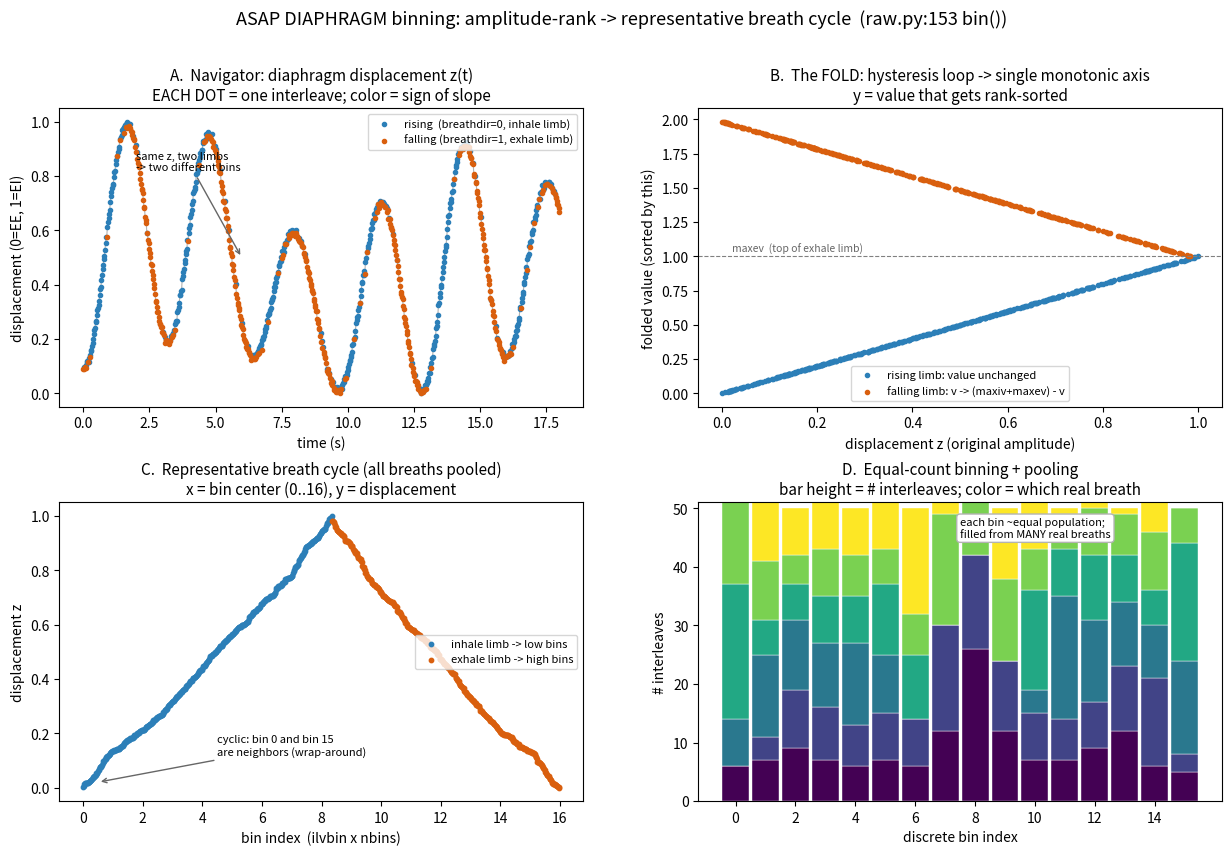

The script that saved this image: (Note: this script raises an exception after producing the figure.)
"""
Illustrate exactly how ASAP's DIAPHRAGM binning maps interleaves -> one
representative breath cycle. Reproduces raw.py:153 bin() verbatim and applies
it to a synthetic diaphragm-displacement navigator curve.

Answer to the question: placement is by AMPLITUDE RANK, not time. Time enters
only through the sign of the slope (rising vs falling) which splits the breath
into an inhale limb and an exhale limb so the same displacement value gets two
different bins.
"""
import numpy as np
import matplotlib.pyplot as plt
from matplotlib.gridspec import GridSpec

# ---------------------------------------------------------------- exact bin()
def asap_bin(val):
    """Verbatim port of raw.py:153-177 bin()."""
    bins = val.copy()
    v = np.array([x for x in val if not np.isnan(x)])
    if len(v) > 2:
        breathdir = np.zeros(len(v))
        if v[1] < v[0]:
            breathdir[0] = 1
        for i in range(1, len(v)):
            if v[i] < v[i - 1]:
                breathdir[i] = 1              # 1 = falling (this sample)
        iv = np.sort(v[breathdir == 1])
        ev = np.sort(v[breathdir == 0])
        maxiv = 0.0 if len(iv) == 0 else max(iv) * 1.00001
        maxev = 0.0 if len(ev) == 0 else max(ev)
        v = v.copy()
        v[breathdir == 1] = maxiv + maxev - v[breathdir == 1]   # FOLD falling limb up
        vsort = np.sort(v)
        vidx = 0
        for i in range(len(bins)):
            if np.isnan(bins[i]):
                continue
            bins[i] = np.searchsorted(vsort, v[vidx])           # RANK = bin
            vidx += 1
        bins[np.isnan(bins)] = -1
        bins /= len(v)
    return bins, breathdir

# ---------------------------------------------------- synthetic navigator curve
# Diaphragm z displacement over several real breaths of varying amplitude/period,
# sampled once per interleave (per gas TR). Rescaled to [0,1] like ilvvol.
rng = np.random.default_rng(0)
TR = 0.02226                      # gas interleave spacing (s), ASAP typical
t = np.arange(0, 18.0, TR)        # ~18 s of acquisition
# breathing: sum of a base sinusoid with slowly drifting amplitude + baseline wander
period = 3.2
amp = 1.0 + 0.25 * np.sin(2 * np.pi * t / 11.0)         # amplitude varies breath-to-breath
base = 0.15 * np.sin(2 * np.pi * t / 15.0)              # slow baseline drift
z = base + amp * (0.5 - 0.5 * np.cos(2 * np.pi * t / period))   # 0=EE (up), peak=EI (down)
z += 0.01 * rng.standard_normal(len(t))                # navigator noise
# rescale to [0,1] (raw.rescale)
z = (z - z.min()) / (z.max() - z.min())

ilvbin, breathdir = asap_bin(z)   # per-interleave fractional bin in [0,1)
nbins = 16
binctr = ilvbin * nbins           # results.py:248  binarr = bins * nbins
rising = breathdir == 0           # exhale->inhale (diaphragm descending, z rising)
falling = breathdir == 1

# label each interleave with which real breath it belongs to (for the pooling panel)
breath_id = np.floor(t / period).astype(int)

# ============================================================== FIGURE
fig = plt.figure(figsize=(15, 9))
gs = GridSpec(2, 2, figure=fig, hspace=0.32, wspace=0.22)
C_RISE, C_FALL = '#2c7fb8', '#d95f0e'

# --- Panel A: navigator displacement vs time, colored by slope sign ----------
axA = fig.add_subplot(gs[0, 0])
axA.plot(t, z, '-', color='0.7', lw=0.8, zorder=1)
axA.scatter(t[rising], z[rising], s=9, c=C_RISE, label='rising  (breathdir=0, inhale limb)', zorder=2)
axA.scatter(t[falling], z[falling], s=9, c=C_FALL, label='falling (breathdir=1, exhale limb)', zorder=2)
axA.set_title('A.  Navigator: diaphragm displacement z(t)\nEACH DOT = one interleave; color = sign of slope', fontsize=11)
axA.set_xlabel('time (s)'); axA.set_ylabel('displacement (0=EE, 1=EI)')
axA.legend(fontsize=8, loc='upper right')
# annotate: same amplitude, two limbs
axA.annotate('same z, two limbs\n-> two different bins', xy=(t[len(t)//3], 0.5),
             xytext=(2.0, 0.82), fontsize=8, color='k',
             arrowprops=dict(arrowstyle='->', color='0.4'))

# --- Panel B: the FOLD -------------------------------------------------------
# original amplitude on x; folded value on y. Falling limb lifted above rising.
axB = fig.add_subplot(gs[0, 1])
v = z.copy()
iv = np.sort(v[falling]); ev = np.sort(v[rising])
maxiv = max(iv) * 1.00001; maxev = max(ev)
vfold = v.copy(); vfold[falling] = maxiv + maxev - v[falling]
axB.scatter(v[rising], vfold[rising], s=9, c=C_RISE, label='rising limb: value unchanged')
axB.scatter(v[falling], vfold[falling], s=9, c=C_FALL, label='falling limb: v -> (maxiv+maxev) - v')
axB.axhline(maxev, color='0.5', ls='--', lw=0.8)
axB.text(0.02, maxev + 0.03, 'maxev  (top of exhale limb)', fontsize=7.5, color='0.4')
axB.set_title('B.  The FOLD: hysteresis loop -> single monotonic axis\ny = value that gets rank-sorted', fontsize=11)
axB.set_xlabel('displacement z (original amplitude)')
axB.set_ylabel('folded value (sorted by this)')
axB.legend(fontsize=8, loc='lower center')

# --- Panel C: representative single breath cycle -----------------------------
# amplitude vs bin center. This IS the representative cycle: exhale limb fills
# low bins, inhale limb fills high bins, wrapping cyclically.
axC = fig.add_subplot(gs[1, 0])
axC.scatter(binctr[rising], z[rising], s=10, c=C_RISE, label='inhale limb -> low bins')
axC.scatter(binctr[falling], z[falling], s=10, c=C_FALL, label='exhale limb -> high bins')
axC.set_title('C.  Representative breath cycle (all breaths pooled)\nx = bin center (0..%d), y = displacement' % nbins, fontsize=11)
axC.set_xlabel('bin index  (ilvbin x nbins)'); axC.set_ylabel('displacement z')
axC.set_xticks(range(0, nbins + 1, 2))
axC.legend(fontsize=8, loc='center right')
axC.annotate('cyclic: bin 0 and bin %d\nare neighbors (wrap-around)' % (nbins - 1),
             xy=(0.5, 0.02), xytext=(4.5, 0.12), fontsize=8,
             arrowprops=dict(arrowstyle='->', color='0.4'))

# --- Panel D: equal-count property + pooling ---------------------------------
axD = fig.add_subplot(gs[1, 1])
# histogram of interleaves per integer bin, and show breath-of-origin mix
edges = np.arange(0, nbins + 1)
disc = np.clip(np.floor(binctr[binctr >= 0]).astype(int), 0, nbins - 1)
ids = breath_id[binctr >= 0]
nbreaths = ids.max() + 1
cmap = plt.cm.viridis(np.linspace(0, 1, nbreaths))
bottom = np.zeros(nbins)
for b in range(nbreaths):
    counts = np.array([np.sum((disc == k) & (ids == b)) for k in range(nbins)])
    axD.bar(range(nbins), counts, bottom=bottom, color=cmap[b], width=0.9,
            edgecolor='white', linewidth=0.3)
    bottom += counts
axD.set_title('D.  Equal-count binning + pooling\nbar height = # interleaves; color = which real breath', fontsize=11)
axD.set_xlabel('discrete bin index'); axD.set_ylabel('# interleaves')
axD.set_xticks(range(0, nbins, 2))
axD.text(0.5, 0.95, 'each bin ~equal population;\nfilled from MANY real breaths',
         transform=axD.transAxes, fontsize=8, va='top',
         bbox=dict(boxstyle='round', fc='white', ec='0.7'))

fig.suptitle('ASAP DIAPHRAGM binning: amplitude-rank -> representative breath cycle  (raw.py:153 bin())',
             fontsize=13, y=0.99)
import os
out = os.path.join(os.path.dirname(__file__), '..', '..', 'outputs', 'diaphragm_binning', 'diaphragm_binning.png')
fig.savefig(out, dpi=130, bbox_inches='tight')
print('saved', out)
print('nbins', nbins, 'ninterleaves', len(t),
      'rising', rising.sum(), 'falling', falling.sum())
